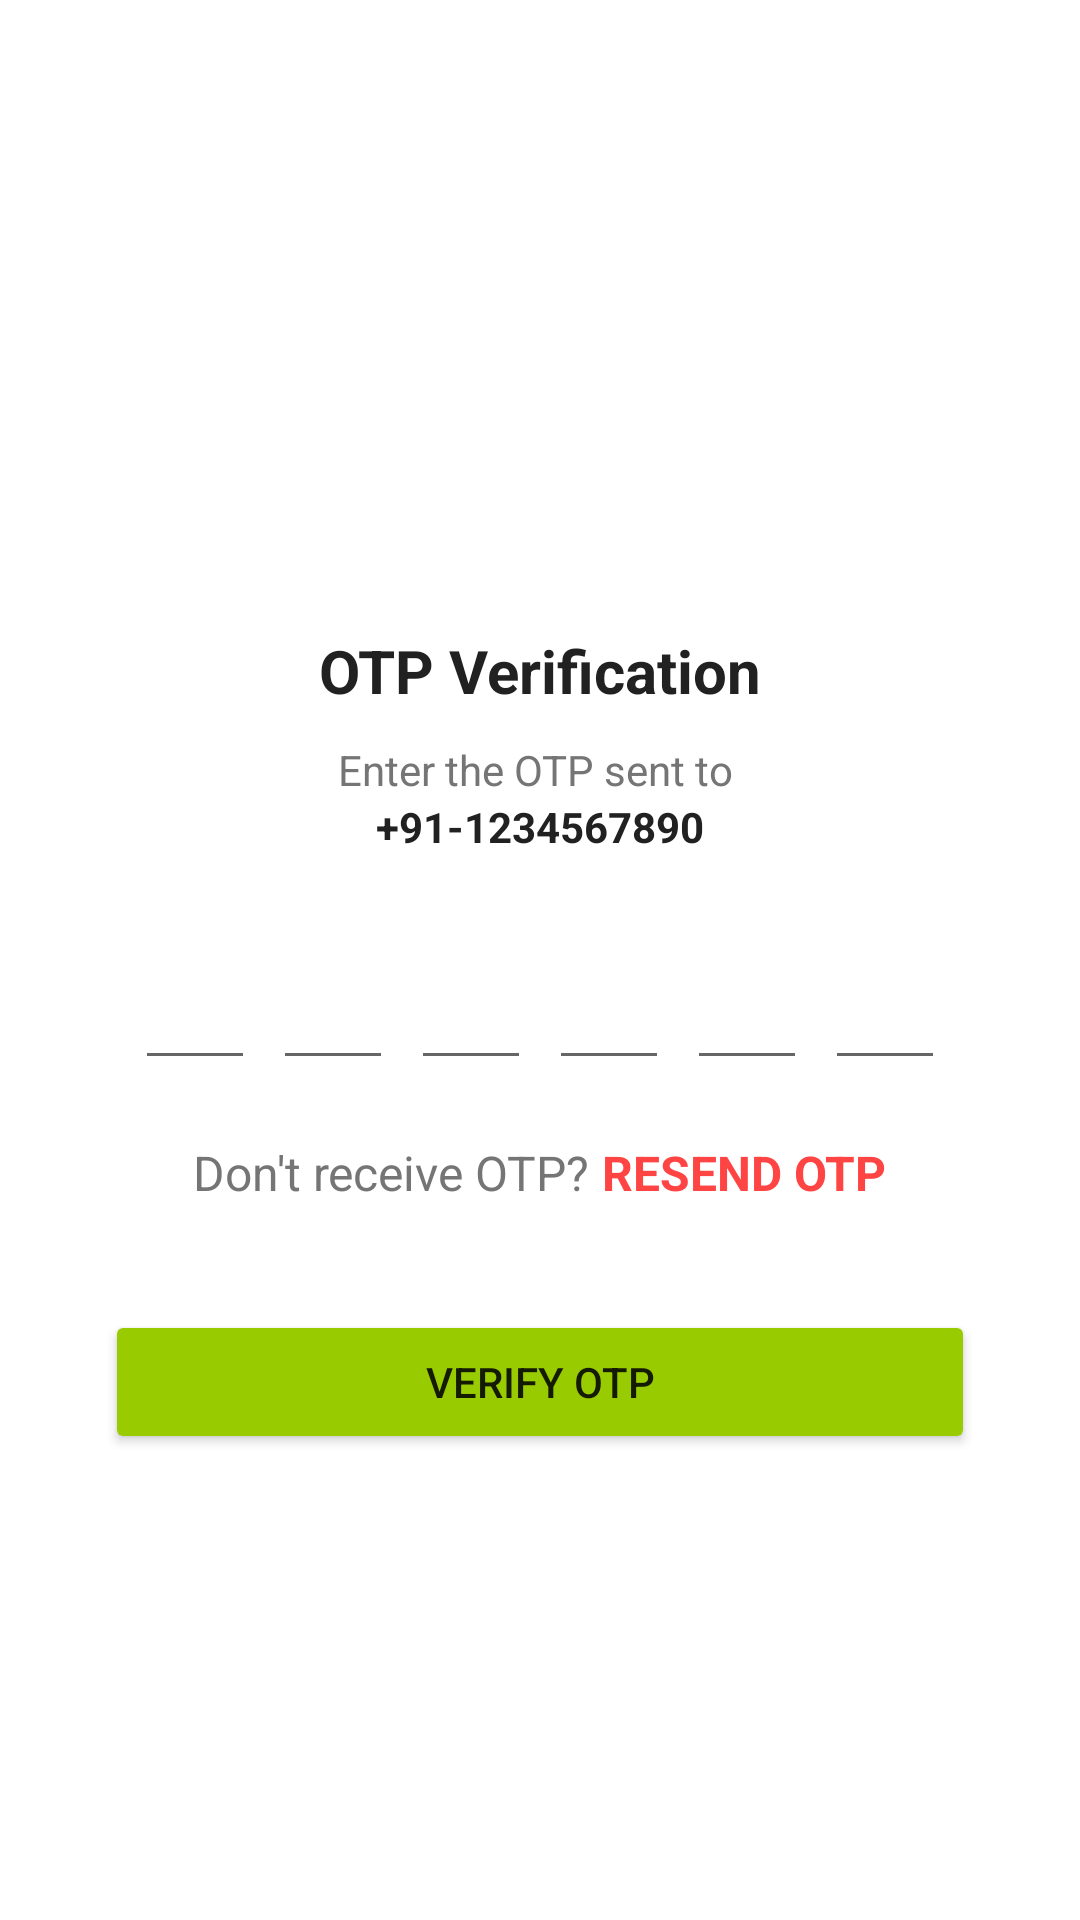

Reconstruct the res/layout file that produces this screen, plus the resources it refers to.
<!-- AndroidManifest.xml: application theme Theme.JSTPL_Assignment -->
<!-- res/layout/fragment_login_verification.xml -->
<?xml version="1.0" encoding="utf-8"?>
<FrameLayout xmlns:android="http://schemas.android.com/apk/res/android"
    xmlns:tools="http://schemas.android.com/tools"
    android:layout_width="match_parent"
    android:layout_height="match_parent"
    tools:context=".fragment.LoginVerification">

    <LinearLayout
        android:layout_width="match_parent"
        android:layout_height="wrap_content"
        android:gravity="center_horizontal"
        android:orientation="vertical">

        <ImageView
            android:layout_width="130dp"
            android:layout_height="130dp"
            android:layout_marginTop="80dp"
            android:src="@drawable/paper_plane" />

        <TextView
            android:layout_width="wrap_content"
            android:layout_height="wrap_content"
            android:text="OTP Verification"
            android:textColor="@color/textPrimary"
            android:textSize="20sp"
            android:textStyle="bold" />

        <TextView
            android:layout_width="wrap_content"
            android:layout_height="wrap_content"
            android:layout_marginStart="50dp"
            android:layout_marginTop="10dp"
            android:layout_marginEnd="50dp"
            android:gravity="center"
            android:text="Enter the OTP sent to "
            android:textColor="@color/textSecondary"
            android:textSize="14sp" />

        <TextView
            android:id="@+id/display_mobile_number"
            android:layout_width="wrap_content"
            android:layout_height="wrap_content"
            android:layout_marginStart="50dp"
            android:layout_marginEnd="50dp"
            android:text="+91-1234567890"
            android:textColor="@color/textPrimary"
            android:textSize="14sp"
            android:textStyle="bold" />

        <LinearLayout
            android:layout_width="match_parent"
            android:layout_height="wrap_content"
            android:layout_marginTop="30dp"
            android:gravity="center"
            android:orientation="horizontal">

            <EditText
                android:id="@+id/input_code_1"
                android:layout_width="40dp"
                android:layout_height="45dp"
                android:gravity="center"
                android:imeOptions="actionNext"
                android:importantForAutofill="no"
                android:inputType="number"
                android:maxLength="1"
                android:textColor="@color/textPrimary"
                android:textSize="24sp"
                android:textStyle="bold"
                tools:ignore="LabelFor"/>

            <EditText
                android:id="@+id/input_code_2"
                android:layout_marginStart="6dp"
                android:layout_width="40dp"
                android:layout_height="45dp"
                android:gravity="center"
                android:imeOptions="actionNext"
                android:importantForAutofill="no"
                android:inputType="number"
                android:maxLength="1"
                android:textColor="@color/textPrimary"
                android:textSize="24sp"
                android:textStyle="bold"
                tools:ignore="LabelFor"/>

            <EditText
                android:id="@+id/input_code_3"
                android:layout_marginStart="6dp"
                android:layout_width="40dp"
                android:layout_height="45dp"
                android:gravity="center"
                android:imeOptions="actionNext"
                android:importantForAutofill="no"
                android:inputType="number"
                android:maxLength="1"
                android:textColor="@color/textPrimary"
                android:textSize="24sp"
                android:textStyle="bold"
                tools:ignore="LabelFor"/>

            <EditText
                android:id="@+id/input_code_4"
                android:layout_marginStart="6dp"
                android:layout_width="40dp"
                android:layout_height="45dp"
                android:gravity="center"
                android:imeOptions="actionNext"
                android:importantForAutofill="no"
                android:inputType="number"
                android:maxLength="1"
                android:textColor="@color/textPrimary"
                android:textSize="24sp"
                android:textStyle="bold"
                tools:ignore="LabelFor"/>

            <EditText
                android:id="@+id/input_code_5"
                android:layout_marginStart="6dp"
                android:layout_width="40dp"
                android:layout_height="45dp"
                android:gravity="center"
                android:imeOptions="actionNext"
                android:importantForAutofill="no"
                android:inputType="number"
                android:maxLength="1"
                android:textColor="@color/textPrimary"
                android:textSize="24sp"
                android:textStyle="bold"
                tools:ignore="LabelFor"/>

            <EditText
                android:id="@+id/input_code_6"
                android:layout_marginStart="6dp"
                android:layout_width="40dp"
                android:layout_height="45dp"
                android:gravity="center"
                android:imeOptions="actionDone"
                android:importantForAutofill="no"
                android:inputType="number"
                android:maxLength="1"
                android:textColor="@color/textPrimary"
                android:textSize="24sp"
                android:textStyle="bold"
                tools:ignore="LabelFor"/>

        </LinearLayout>

        <LinearLayout
            android:layout_width="match_parent"
            android:layout_height="wrap_content"
            android:orientation="horizontal"
            android:gravity="center_horizontal"
            android:layout_marginStart="40dp"
            android:layout_marginEnd="40dp"
            android:layout_marginTop="20dp">

            <TextView
                android:layout_width="wrap_content"
                android:layout_height="wrap_content"
                android:text="Don't receive OTP? "
                android:textColor="@color/textSecondary"
                android:textSize="16sp"/>

            <TextView
                android:id="@+id/resend_otp"
                android:layout_width="wrap_content"
                android:layout_height="wrap_content"
                android:text="RESEND OTP"
                android:textColor="@android:color/holo_red_light"
                android:textSize="16sp"
                android:textStyle="bold"/>

        </LinearLayout>

        <RelativeLayout
            android:layout_width="match_parent"
            android:layout_height="wrap_content">


            <Button
                android:id="@+id/verify_otp_button"
                android:layout_width="match_parent"
                android:layout_height="wrap_content"
                android:layout_margin="35dp"
                android:padding="5dp"
                android:text="Verify OTP"
                android:backgroundTint="@android:color/holo_green_light"/>

            <ProgressBar
                android:id="@+id/progress_bar2"
                android:layout_width="match_parent"
                android:layout_height="wrap_content"
                android:layout_margin="35dp"
                android:visibility="gone"/>

        </RelativeLayout>



    </LinearLayout>

</FrameLayout>
<!-- resources referenced by this layout -->
<resources>
  <color name="textPrimary">#212121</color>
  <color name="textSecondary">#757575</color>
  <style name="Theme.JSTPL_Assignment" parent="Theme.MaterialComponents.DayNight.NoActionBar">
          
          <item name="colorPrimary">@color/purple_500</item>
          <item name="colorPrimaryVariant">@color/purple_700</item>
          <item name="colorOnPrimary">@color/white</item>
          
          <item name="colorSecondary">@color/teal_200</item>
          <item name="colorSecondaryVariant">@color/teal_700</item>
          <item name="colorOnSecondary">@color/black</item>
          
          <item name="android:statusBarColor" tools:targetApi="l">?attr/colorPrimaryVariant</item>
          
      </style>
  <color name="purple_500">#FF6200EE</color>
  <color name="purple_700">#FF3700B3</color>
  <color name="white">#FFFFFFFF</color>
  <color name="teal_200">#FF03DAC5</color>
  <color name="teal_700">#FF018786</color>
  <color name="black">#FF000000</color>
</resources>
